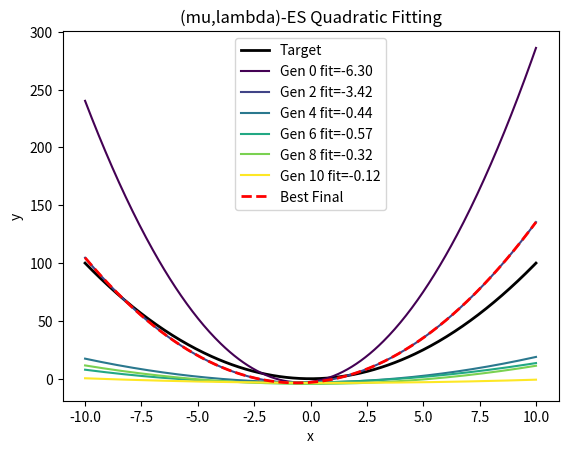
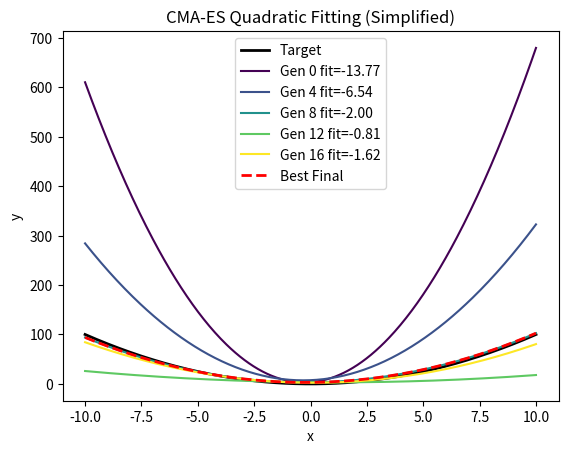

Python code for these plots, in order:
#!/usr/bin/env python
import random
import math
import numpy as np
import matplotlib.pyplot as plt

# ================================================================
# 1) Evolution Strategies (ES) with (mu,lambda) and self-adaptive sigmas
# ================================================================


class QuadraticFittingES:
    """
    Evolution Strategies for fitting y = ax^2 + bx + c to a target function.
    Uses (mu, lambda) selection and self-adaptive mutation (one sigma per dimension).
    """

    def __init__(
        self,
        mu=10,  # number of parents
        lambd=40,  # number of offspring
        lower_bound=-50,
        upper_bound=50,
        generations=50,
        patience=10,
        min_delta=1e-3,
        target_a=1,  # target function y = a*x^2 + b*x + c
        target_b=0,
        target_c=0,
        tau=0.5,  # global learning rate for sigmas
        tau_prime=0.2,  # dimension-wise learning rate
    ):
        """
        :param mu: # of parents
        :param lambd: # of offspring
        :param lower_bound, upper_bound: parameter bounds
        :param generations: max generations
        :param patience: early stopping patience
        :param min_delta: MSE improvement threshold
        :param target_a,b,c: define the target function
        :param tau, tau_prime: learning rates for self-adaptive mutation
        """
        self.mu = mu
        self.lambd = lambd
        self.lower_bound = lower_bound
        self.upper_bound = upper_bound
        self.generations = generations
        self.patience = patience
        self.min_delta = min_delta

        self.target_a = target_a
        self.target_b = target_b
        self.target_c = target_c

        # self-adaptive parameters
        self.tau = tau
        self.tau_prime = tau_prime

        # dimension = 3 (a, b, c). We'll keep one sigma per dimension => 3
        self.dim = 3

    # ----------------------------------------------------------------
    # (A) Individual Representation
    # ----------------------------------------------------------------
    def create_individual(self):
        """
        Returns (a,b,c, sigmaA, sigmaB, sigmaC)
        where a,b,c are in [lower_bound, upper_bound],
              sigmaX are initial mutation step-sizes (e.g. 1.0).
        """
        a = random.uniform(self.lower_bound, self.upper_bound)
        b = random.uniform(self.lower_bound, self.upper_bound)
        c = random.uniform(self.lower_bound, self.upper_bound)
        sA = 1.0
        sB = 1.0
        sC = 1.0
        return (a, b, c, sA, sB, sC)

    def clip_params(self, a, b, c):
        """
        Ensure a,b,c remain within [lower_bound, upper_bound].
        """
        a = max(min(a, self.upper_bound), self.lower_bound)
        b = max(min(b, self.upper_bound), self.lower_bound)
        c = max(min(c, self.upper_bound), self.lower_bound)
        return (a, b, c)

    # ----------------------------------------------------------------
    # (B) Fitness vs. MSE
    # ----------------------------------------------------------------
    def fitness_function(self, individual):
        """
        We'll do the same 'curviness' approach as your GA code:
         - If a <= 0, heavy penalty
         - measure difference around vertex
        """
        (a, b, c, sA, sB, sC) = individual
        if a <= 0:
            return -float("inf")
        vertex_x = -b / (2 * a) if abs(a) > 1e-12 else 0
        vertex_y = a * (vertex_x**2) + b * vertex_x + c
        y_left = a * (-1) ** 2 + b * (-1) + c
        y_right = a * (1) ** 2 + b * (1) + c
        curviness = abs(y_left - vertex_y) + abs(y_right - vertex_y)
        return -curviness

    def calculate_mse(self, individual, n_points=100):
        (a, b, c, sA, sB, sC) = individual
        x_vals = np.linspace(self.lower_bound, self.upper_bound, n_points)
        pred_y = a * (x_vals**2) + b * x_vals + c
        tgt_y = self.target_a * (x_vals**2) + self.target_b * x_vals + self.target_c
        mse = np.mean((pred_y - tgt_y) ** 2)
        return mse

    # ----------------------------------------------------------------
    # (C) Main Loop
    # ----------------------------------------------------------------
    def run(self):
        # Initialize parent population
        parents = [self.create_individual() for _ in range(self.mu)]

        best_mse = float("inf")
        no_improvement_counter = 0
        best_performers = []

        # Global best tracking
        global_best = None
        global_best_fit = -float("inf")
        global_best_mse = float("inf")

        for gen in range(self.generations):
            # 1) Generate offspring
            offspring = []
            for _ in range(self.lambd):
                # pick a parent randomly or pick multiple for recombination
                # for basic ES, let's pick 1 random parent => (mu, lambda) style
                p = random.choice(parents)
                (a, b, c, sA, sB, sC) = p

                # 2) Self-adapt the sigmas
                # global factor
                global_factor = math.exp(self.tau * random.gauss(0, 1))
                # dimension factor
                sA *= global_factor * math.exp(self.tau_prime * random.gauss(0, 1))
                sB *= global_factor * math.exp(self.tau_prime * random.gauss(0, 1))
                sC *= global_factor * math.exp(self.tau_prime * random.gauss(0, 1))

                # 3) mutate a,b,c with these sigmas
                a_new = a + sA * random.gauss(0, 1)
                b_new = b + sB * random.gauss(0, 1)
                c_new = c + sC * random.gauss(0, 1)
                a_new, b_new, c_new = self.clip_params(a_new, b_new, c_new)

                child = (a_new, b_new, c_new, sA, sB, sC)
                offspring.append(child)

            # 4) Merge parents + offspring? If (mu+lambda) or only offspring if (mu, lambda).
            # Typically, in a (mu, lambda) strategy, we only pick best mu from the offspring
            # ignoring old parents. So let's do (mu,lambda).
            combined = offspring  # ignoring old parents for selection (mu,lambda)
            # Evaluate combined
            fits = [self.fitness_function(ind) for ind in combined]
            # pick best mu
            sorted_idx = np.argsort(fits)[::-1]  # descending
            parents = [combined[i] for i in sorted_idx[: self.mu]]

            # best in this generation
            best_ind = parents[0]
            best_fit = self.fitness_function(best_ind)
            current_mse = self.calculate_mse(best_ind)

            # update global best
            if current_mse < global_best_mse:
                global_best = best_ind
                global_best_fit = best_fit
                global_best_mse = current_mse

            # early stopping check
            if current_mse < best_mse - self.min_delta:
                best_mse = current_mse
                no_improvement_counter = 0
            else:
                no_improvement_counter += 1

            if no_improvement_counter >= self.patience:
                print(f"Early stopping at generation {gen}")
                break

            best_performers.append((best_ind, best_fit))

        # final best among parents (though global best might differ)
        final_fits = [self.fitness_function(p) for p in parents]
        idx_best = np.argmax(final_fits)
        final_best = parents[idx_best]
        final_best_fit = final_fits[idx_best]
        final_best_mse = self.calculate_mse(final_best)

        # compare with global best
        if global_best is None:
            truly_best = final_best
            truly_best_fit = final_best_fit
            truly_best_mse = final_best_mse
        else:
            truly_best = global_best
            truly_best_fit = global_best_fit
            truly_best_mse = global_best_mse

        print("\n=== (mu,lambda)-ES Final Report ===")
        print(f"Fitness: {truly_best_fit:.4f}")
        print(f"MSE: {truly_best_mse:.4f}")
        a_b, b_b, c_b, sa_b, sb_b, sc_b = truly_best
        print(
            f"(a,b,c) = ({a_b:.3f}, {b_b:.3f}, {c_b:.3f}), sigmas=({sa_b:.3f}, {sb_b:.3f}, {sc_b:.3f})"
        )

        self.plot_evolution(best_performers, truly_best)

        return truly_best

    def plot_evolution(self, best_performers, best_solution):
        x_vals = np.linspace(self.lower_bound, self.upper_bound, 400)
        target_y = self.target_a * x_vals**2 + self.target_b * x_vals + self.target_c

        fig, ax = plt.subplots()
        ax.plot(x_vals, target_y, "k", label="Target", linewidth=2)

        step = max(1, len(best_performers) // 5)
        colors = plt.cm.viridis(np.linspace(0, 1, len(best_performers[::step])))

        for idx, (ind, fit) in enumerate(best_performers[::step]):
            (aa, bb, cc, _, _, _) = ind
            y_vals = aa * (x_vals**2) + bb * x_vals + cc
            ax.plot(
                x_vals, y_vals, color=colors[idx], label=f"Gen {idx*step} fit={fit:.2f}"
            )

        # final best
        (a_b, b_b, c_b, _, _, _) = best_solution
        best_y = a_b * (x_vals**2) + b_b * x_vals + c_b
        ax.plot(x_vals, best_y, "r--", label="Best Final", linewidth=2)

        ax.set_xlabel("x")
        ax.set_ylabel("y")
        ax.set_title("(mu,lambda)-ES Quadratic Fitting")
        ax.legend()
        plt.show()


# ================================================================
# 2) CMA-ES Implementation (Simplified)
# ================================================================


class QuadraticFittingCMAES:
    """
    A simplified CMA-ES approach for the same quadratic fitting task.
    We'll keep a mean + covariance and update them each generation.

    Note: Real, official CMA-ES is quite elaborate. This is a partial
    demonstration of how it might be coded from scratch.
    """

    def __init__(
        self,
        pop_size=20,
        lower_bound=-50,
        upper_bound=50,
        generations=50,
        patience=10,
        min_delta=1e-3,
        target_a=1,
        target_b=0,
        target_c=0,
        sigma_init=5.0,
        learning_rate_cov=0.3,
    ):
        """
        :param pop_size: number of offspring (lambda).
        :param lower_bound, upper_bound: parameter bounds
        :param generations: max generations
        :param patience: early stopping patience
        :param min_delta: MSE improvement threshold
        :param target_a,b,c: define the target function
        :param sigma_init: initial overall step size
        :param learning_rate_cov: how quickly to adapt covariance
        """
        self.pop_size = pop_size
        self.lower_bound = lower_bound
        self.upper_bound = upper_bound
        self.generations = generations
        self.patience = patience
        self.min_delta = min_delta

        self.target_a = target_a
        self.target_b = target_b
        self.target_c = target_c

        self.dim = 3  # (a,b,c)
        self.sigma_init = sigma_init
        self.lr_cov = learning_rate_cov

    # ----------------------------------------------------------------
    # (A) Fitness & MSE
    # ----------------------------------------------------------------
    def fitness_function(self, params):
        (a, b, c) = params
        if a <= 0:
            return -float("inf")
        # same curviness measure
        vertex_x = -b / (2 * a) if abs(a) > 1e-12 else 0
        vertex_y = a * (vertex_x**2) + b * vertex_x + c
        y_left = a * (-1) ** 2 + b * (-1) + c
        y_right = a * (1) ** 2 + b * (1) + c
        curviness = abs(y_left - vertex_y) + abs(y_right - vertex_y)
        return -curviness

    def calculate_mse(self, params, n_points=100):
        (a, b, c) = params
        x_vals = np.linspace(self.lower_bound, self.upper_bound, n_points)
        pred_y = a * (x_vals**2) + b * x_vals + c
        tgt_y = self.target_a * (x_vals**2) + self.target_b * x_vals + self.target_c
        mse = np.mean((pred_y - tgt_y) ** 2)
        return mse

    # ----------------------------------------------------------------
    # (B) CMA-ES Setup
    # ----------------------------------------------------------------
    def run(self):
        # mean vector for (a,b,c)
        mean = np.array(
            [
                random.uniform(self.lower_bound, self.upper_bound),
                random.uniform(self.lower_bound, self.upper_bound),
                random.uniform(self.lower_bound, self.upper_bound),
            ],
            dtype=float,
        )

        # initial covariance
        cov = np.eye(self.dim) * (self.sigma_init**2)

        best_mse = float("inf")
        no_improvement_counter = 0
        best_performers = []

        global_best = None
        global_best_fit = -float("inf")
        global_best_mse = float("inf")

        for gen in range(self.generations):
            # Sample pop_size offspring from N(mean, cov)
            offspring = []
            fits = []
            for _ in range(self.pop_size):
                child = np.random.multivariate_normal(mean, cov)
                # clip to bounds
                for i in range(self.dim):
                    child[i] = max(min(child[i], self.upper_bound), self.lower_bound)
                offspring.append(child)

            # Evaluate
            for ind in offspring:
                f = self.fitness_function(tuple(ind))
                fits.append(f)

            # sort offspring by fitness descending
            sorted_idx = np.argsort(fits)[::-1]
            best_half = sorted_idx[: (self.pop_size // 2)]  # or any fraction
            # pick top solutions for the update
            parents = [offspring[i] for i in best_half]

            best_ind = parents[0]
            best_fit = self.fitness_function(tuple(best_ind))
            current_mse = self.calculate_mse(tuple(best_ind))

            # Update global best
            if current_mse < global_best_mse:
                global_best = best_ind
                global_best_fit = best_fit
                global_best_mse = current_mse

            # Early Stopping
            if current_mse < best_mse - self.min_delta:
                best_mse = current_mse
                no_improvement_counter = 0
            else:
                no_improvement_counter += 1

            if no_improvement_counter >= self.patience:
                print(f"Early stopping at generation {gen}")
                break

            best_performers.append((tuple(best_ind), best_fit))

            # CMA-ES style update: recalc mean, then partially update covariance
            # (very simplified)
            new_mean = np.mean(parents, axis=0)

            # Covariance update
            # Typically, we do something like:
            # C <- (1 - lr)*C + lr * (1/k) sum_i (parents[i] - mean)(parents[i]-mean)^T
            # for i in best_half
            # We'll do a simple version
            centered = [p - new_mean for p in parents]
            cov_update = np.zeros_like(cov)
            for c in centered:
                cov_update += np.outer(c, c)
            cov_update /= len(parents)

            cov = (1 - self.lr_cov) * cov + self.lr_cov * cov_update

            # update mean
            mean = new_mean

        # after loop
        if global_best is None:
            # fallback: pick best from last generation
            best_offspring = sorted_idx[0]
            final_best = offspring[best_offspring]
            final_best_fit = fits[best_offspring]
            final_best_mse = self.calculate_mse(tuple(final_best))
            truly_best = final_best
            truly_best_fit = final_best_fit
            truly_best_mse = final_best_mse
        else:
            truly_best = global_best
            truly_best_fit = global_best_fit
            truly_best_mse = global_best_mse

        print("\n=== CMA-ES (Simplified) Final Report ===")
        print(f"Fitness: {truly_best_fit:.4f}")
        print(f"MSE: {truly_best_mse:.4f}")
        a_b, b_b, c_b = truly_best
        print(f"(a,b,c) = ({a_b:.3f}, {b_b:.3f}, {c_b:.3f})")

        self.plot_evolution(best_performers, tuple(truly_best))
        return tuple(truly_best)

    def plot_evolution(self, best_performers, best_solution):
        x_vals = np.linspace(self.lower_bound, self.upper_bound, 400)
        target_y = self.target_a * (x_vals**2) + self.target_b * x_vals + self.target_c

        fig, ax = plt.subplots()
        ax.plot(x_vals, target_y, "k", label="Target", linewidth=2)

        step = max(1, len(best_performers) // 5)
        colors = plt.cm.viridis(np.linspace(0, 1, len(best_performers[::step])))

        for idx, (ind, fit) in enumerate(best_performers[::step]):
            a, b, c = ind
            y_vals = a * (x_vals**2) + b * x_vals + c
            ax.plot(
                x_vals, y_vals, color=colors[idx], label=f"Gen {idx*step} fit={fit:.2f}"
            )

        a_b, b_b, c_b = best_solution
        final_y = a_b * (x_vals**2) + b_b * x_vals + c_b
        ax.plot(x_vals, final_y, "r--", label="Best Final", linewidth=2)

        ax.set_xlabel("x")
        ax.set_ylabel("y")
        ax.set_title("CMA-ES Quadratic Fitting (Simplified)")
        ax.legend()
        plt.show()


# ----------------------------------------------------------------
# Example usage
# ----------------------------------------------------------------
if __name__ == "__main__":
    # (A) ES run
    es = QuadraticFittingES(
        mu=10,
        lambd=40,
        lower_bound=-10,
        upper_bound=10,
        generations=40,
        patience=10,
        min_delta=1e-3,
        target_a=1,  # target = x^2
        target_b=0,
        target_c=0,
        tau=0.5,
        tau_prime=0.2,
    )
    best_sol_es = es.run()
    print("ES best solution:", best_sol_es)

    # (B) CMA-ES run
    cmaes = QuadraticFittingCMAES(
        pop_size=20,
        lower_bound=-10,
        upper_bound=10,
        generations=50,
        patience=12,
        min_delta=1e-3,
        target_a=1,  # target = x^2
        target_b=0,
        target_c=0,
        sigma_init=5.0,
        learning_rate_cov=0.3,
    )
    best_sol_cmaes = cmaes.run()
    print("CMA-ES best solution:", best_sol_cmaes)
